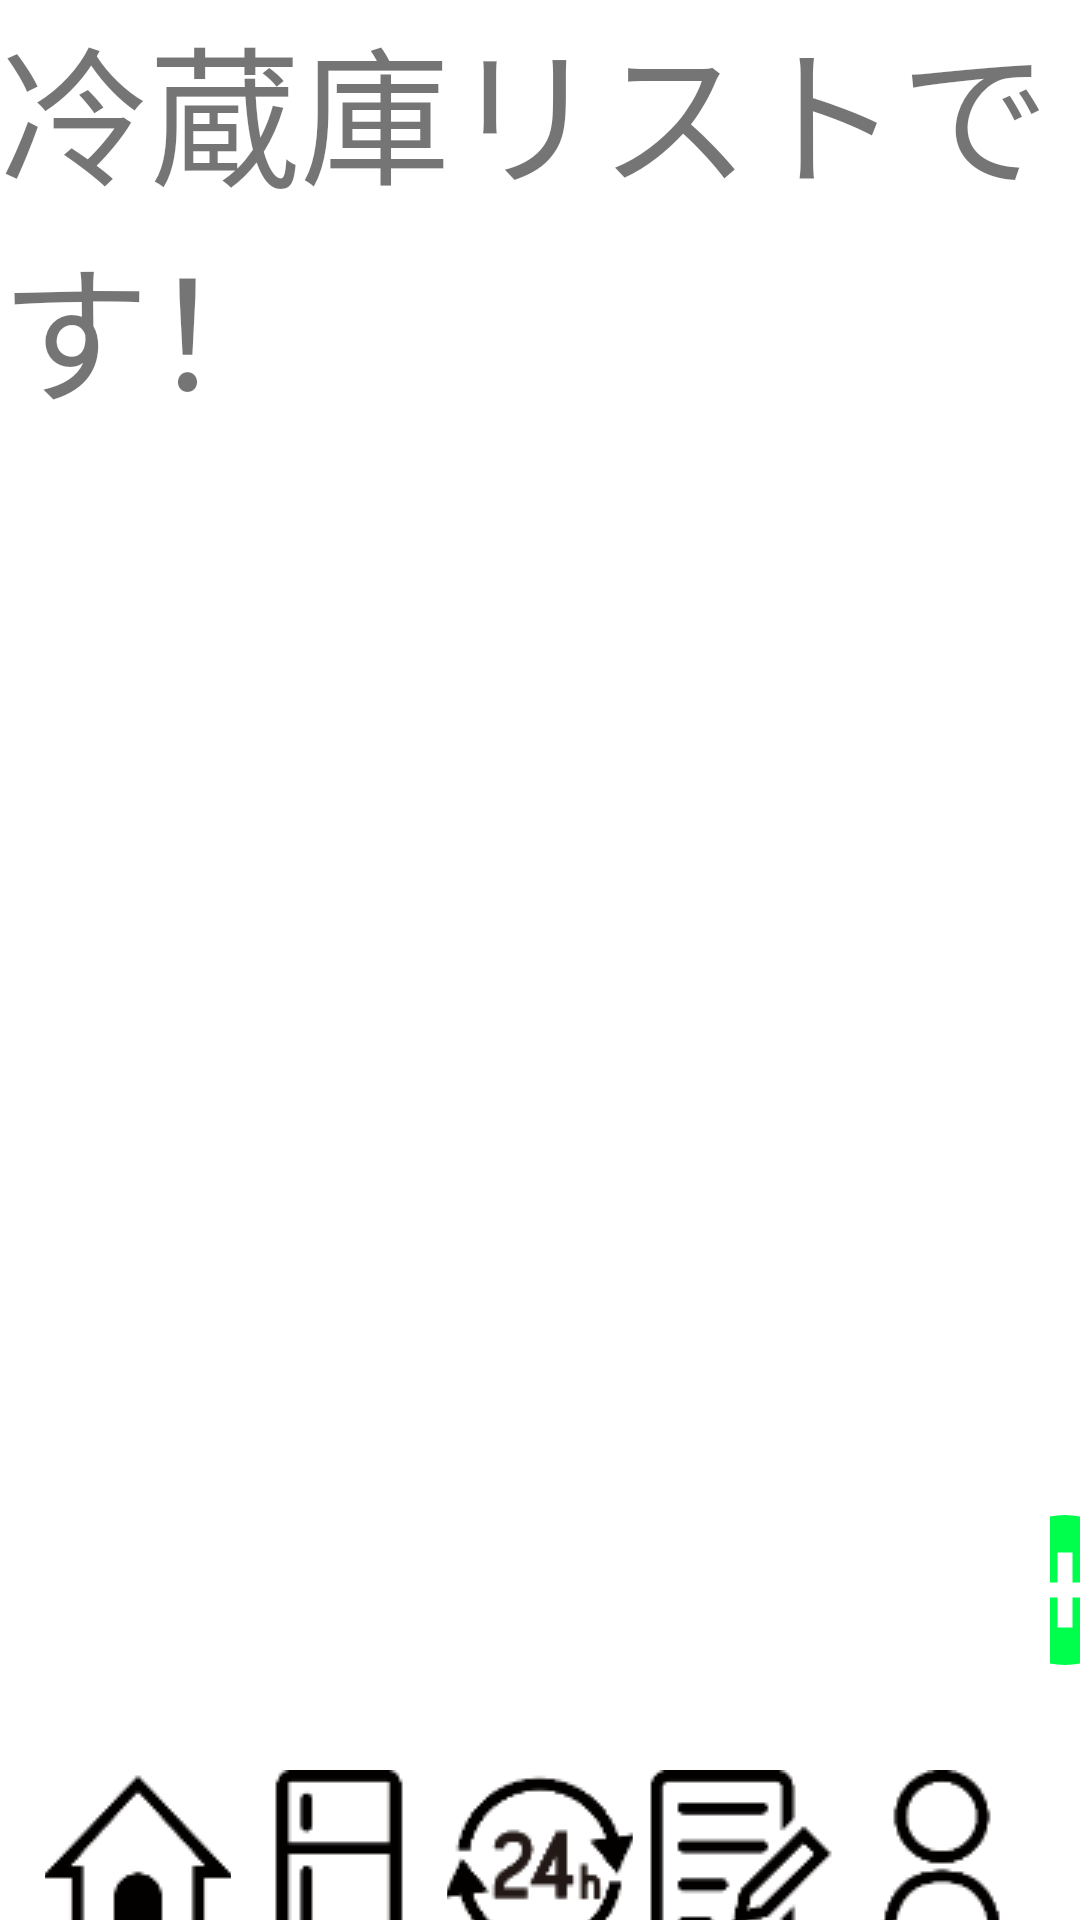

The Android layout XML behind this screen, and the referenced resources:
<!-- AndroidManifest.xml: application theme Theme.Home -->
<!-- res/layout/activity_sub.xml -->
<?xml version="1.0" encoding="utf-8"?>
<androidx.constraintlayout.widget.ConstraintLayout xmlns:android="http://schemas.android.com/apk/res/android"
    xmlns:app="http://schemas.android.com/apk/res-auto"
    xmlns:tools="http://schemas.android.com/tools"
    android:layout_width="match_parent"
    android:layout_height="match_parent"
    tools:context=".SubActivity">
    <ScrollView
        android:layout_width="match_parent"
        android:layout_height="match_parent"
        android:isScrollContainer="false"
        android:id="@+id/scrollView">
        <FrameLayout
            android:layout_width="match_parent"
            android:layout_height="match_parent"
            android:orientation="vertical"
            tools:layout_editor_absoluteX="48dp"
            tools:layout_editor_absoluteY="154dp">


            <TextView
                android:layout_width="match_parent"
                android:layout_height="wrap_content"
                android:text="冷蔵庫リストです！"
                android:textSize="50sp"/>


            <ImageButton
                android:id="@+id/add_rif"
                android:layout_width="wrap_content"
                android:layout_height="wrap_content"
                android:layout_marginTop="500dp"
                android:layout_marginLeft="350dp"
                android:background="@drawable/button_circle"
                app:srcCompat="@drawable/ic_baseline_add_circle_24"
                tools:layout_editor_absoluteX="297dp"
                tools:layout_editor_absoluteY="4dp" />

        </FrameLayout>
    </ScrollView>


    <LinearLayout
        android:layout_width="match_parent"
        android:layout_height="match_parent"
        android:orientation="horizontal">
        <Button
            android:id="@+id/home_bar"
            android:layout_width="100dp"
            android:layout_height="70dp"
            android:layout_marginLeft="15dp"
            android:layout_marginTop="580dp"
            android:layout_weight="60"
            android:drawableTop="@drawable/home"
            android:background="@drawable/button_state"/>

        <Button
            android:id="@+id/rif_bar"
            android:layout_width="100dp"
            android:layout_height="70dp"
            android:layout_marginLeft="5dp"
            android:layout_marginTop="580dp"
            android:layout_weight="60"
            android:drawableTop="@drawable/rif"
            android:background="@drawable/button_state"/>

        <Button
            android:id="@+id/date_bar"
            android:layout_width="100dp"
            android:layout_height="70dp"
            android:layout_marginLeft="5dp"
            android:layout_marginTop="580dp"
            android:layout_weight="60"
            android:drawableTop="@drawable/time"
            android:background="@drawable/button_state"/>

        <Button
            android:id="@+id/memo_bar"
            android:layout_width="100dp"
            android:layout_height="70dp"
            android:layout_marginLeft="5dp"
            android:layout_marginTop="580dp"
            android:layout_weight="60"
            android:drawableTop="@drawable/memo"
            android:background="@drawable/button_state"/>
        <Button
            android:id="@+id/user_bar"
            android:layout_width="100dp"
            android:layout_height="70dp"
            android:layout_marginLeft="5dp"
            android:layout_marginTop="580dp"
            android:layout_marginRight="15dp"
            android:layout_weight="60"
            android:drawableTop="@drawable/user"
            android:background="@drawable/button_state"/>
    </LinearLayout>
</androidx.constraintlayout.widget.ConstraintLayout>
<!-- resources referenced by this layout -->
<resources>
  <!-- drawable button_circle (drawable) -->
  <?xml version="1.0" encoding="utf-8"?>
  <selector xmlns:android="http://schemas.android.com/apk/res/android">
      <item>
          <shape android:shape="rectangle">
              <solid android:color="#FFFFFF" />
              <corners android:radius="64dip" />
          </shape>
      </item>
  
  </selector>
  <!-- drawable home: png bitmap (drawable, 1361 bytes) -->
  <!-- drawable ic_baseline_add_circle_24 (drawable) -->
  <vector android:height="60dp" android:tint="#00FF4C"
      android:viewportHeight="24" android:viewportWidth="24"
      android:width="60dp" xmlns:android="http://schemas.android.com/apk/res/android">
      <path android:fillColor="@android:color/white" android:pathData="M12,2C6.48,2 2,6.48 2,12s4.48,10 10,10 10,-4.48 10,-10S17.52,2 12,2zM17,13h-4v4h-2v-4L7,13v-2h4L11,7h2v4h4v2z"/>
  </vector>
  <!-- drawable memo: png bitmap (drawable, 1569 bytes) -->
  <!-- drawable rif: png bitmap (drawable, 602 bytes) -->
  <!-- drawable time: png bitmap (drawable, 2717 bytes) -->
  <!-- drawable user: png bitmap (drawable, 1780 bytes) -->
  <style name="Theme.Home" parent="Theme.MaterialComponents.DayNight.NoActionBar">
          
          <item name="colorPrimary">@color/ic_launcher_background</item>
          <item name="colorPrimaryVariant">@color/black</item>
          <item name="colorOnPrimary">#ffffff</item>
          
          <item name="colorSecondary">@color/teal_200</item>
          <item name="colorSecondaryVariant">@color/ic_launcher_background</item>
          <item name="colorOnSecondary">@color/black</item>
          
          <item name="android:statusBarColor">#65C569</item>
          
      </style>
  <color name="black">#FF000000</color>
  <color name="teal_200">#FF03DAC5</color>
</resources>
